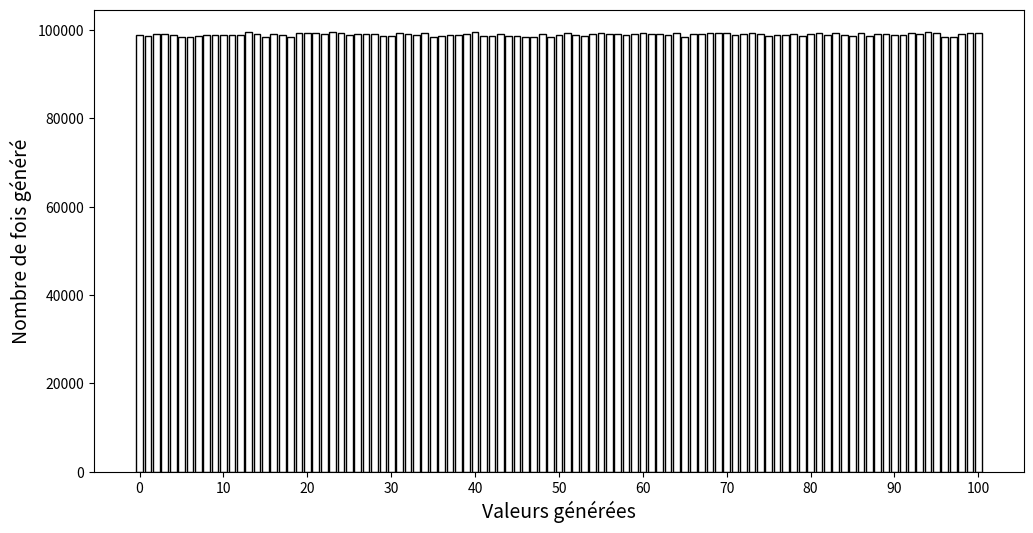

Write Python code to recreate this figure.
import numpy as np
import scipy.stats as stats
import matplotlib.pyplot as plt
import pandas as pd
np.random.seed(42)

# Définition des intervalles à tester
intervals = [(0, 10), (0, 1), (0, 100), (0, 1000)]
num_samples = 10_000_000

# Stockage des résultats
chi2_results = {}

for low, high in intervals:
    # Génération des nombres pseudo-aléatoires
    samples = np.random.randint(low, high + 1, size=num_samples)

    # Comptage des occurrences
    unique, counts = np.unique(samples, return_counts=True)
    observed_freq = dict(zip(unique, counts))

    # Distribution uniforme théorique
    expected_freq = num_samples / (high - low + 1)

    # Liste des fréquences observées et attendues
    observed = np.array([observed_freq.get(i, 0) for i in range(low, high + 1)])
    expected = np.full_like(observed, expected_freq)

    # Normalisation des fréquences attendues
    expected = expected * (observed.sum() / expected.sum())

    # Test du Chi-2
    chi2_stat, p_value = stats.chisquare(observed, expected)
    chi2_results[(low, high)] = {"Chi2 Stat": chi2_stat, "p-value": p_value}

# Affichage des résultats sous forme de tableau
df_chi2 = pd.DataFrame.from_dict(chi2_results, orient="index")
print(df_chi2)

# Génération du graphique pour l'intervalle [0,100]
low, high = (0, 100)
samples = np.random.randint(low, high + 1, size=num_samples)
unique, counts = np.unique(samples, return_counts=True)

plt.figure(figsize=(12, 6))
plt.bar(unique, counts,  width=0.8, align='center',
        edgecolor="black", color="none")
plt.xticks(np.arange(low, high + 1, step=10))
plt.xlabel("Valeurs générées", fontsize=14)
plt.ylabel("Nombre de fois généré", fontsize=14)
# plt.title(f"Distribution des valeurs générées pour l'intervalle [{low}, {high}]", fontsize=16)
plt.savefig("uniforme.png")
plt.show()